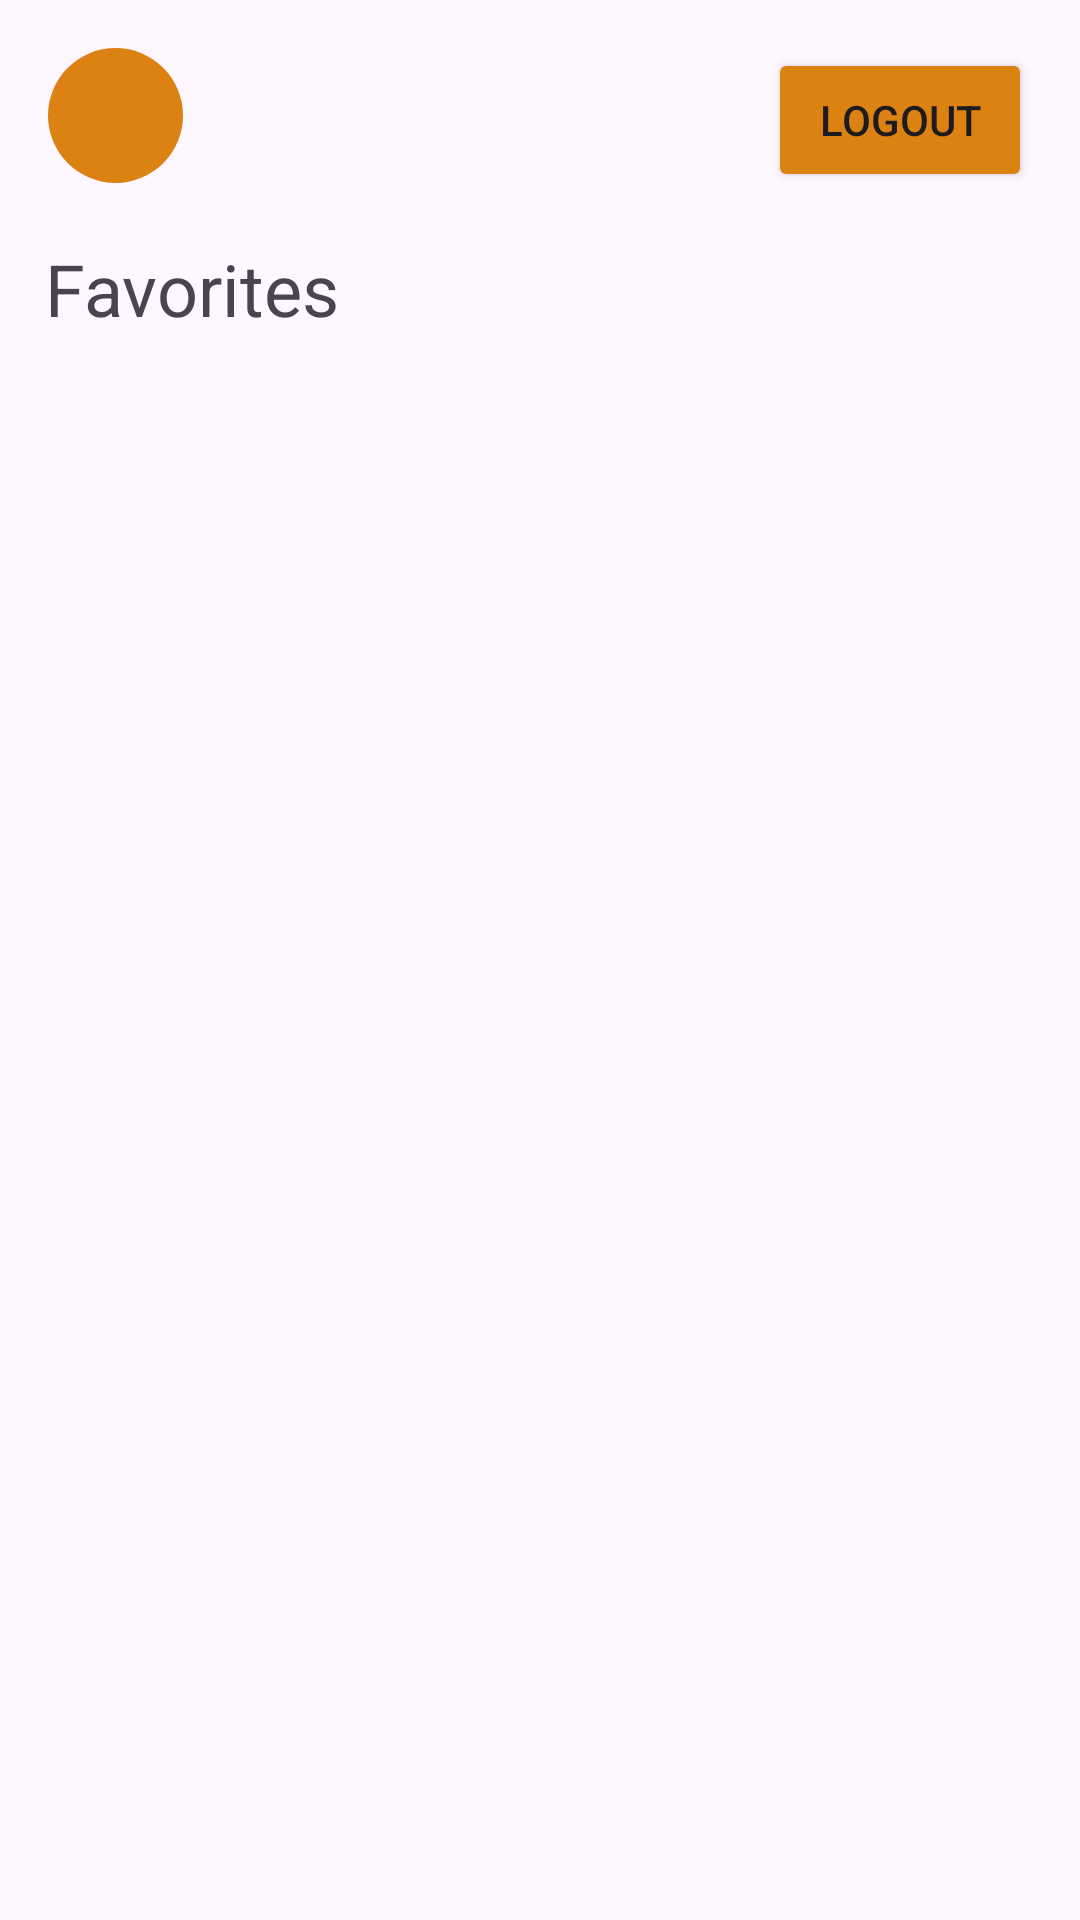

Write the Android layout XML for this screen, with the resource values it uses.
<!-- AndroidManifest.xml: application theme Theme.ProjetoMobileADS5a -->
<!-- res/layout/activity_favorites.xml -->
<LinearLayout xmlns:android="http://schemas.android.com/apk/res/android"
    xmlns:app="http://schemas.android.com/apk/res-auto"
    android:layout_width="match_parent"
    android:layout_height="match_parent"
    android:orientation="vertical">

    <LinearLayout
        android:id="@+id/main"
        android:layout_width="match_parent"
        android:layout_height="wrap_content"
        android:orientation="horizontal"
        >

        <ImageButton
            android:id="@+id/backButtonFavorite"
            android:layout_width="45dp"
            android:layout_height="45dp"
            android:background="@drawable/bg_circle_orange"
            android:src="@drawable/ic_arrow_back"
            android:contentDescription="Voltar"
            android:scaleType="center"
            android:layout_margin="16dp"/>

        <Space
            android:layout_width="0dp"
            android:layout_height="wrap_content"
            android:layout_weight="1" />

        <Button
            android:id="@+id/btnLogout"
            android:layout_width="wrap_content"
            android:layout_height="wrap_content"
            android:layout_gravity="center"
            android:backgroundTint="@color/orange"
            android:text="Logout"
            android:layout_margin="16dp"/>
    </LinearLayout>

    <TextView
        android:id="@+id/recipeDetailTitle"
        android:layout_width="wrap_content"
        android:layout_height="wrap_content"
        android:text="Favorites"
        android:textSize="24sp"
        android:layout_marginStart="15dp"/>

    <androidx.recyclerview.widget.RecyclerView
        android:id="@+id/favoriteRecyclerView"
        android:layout_width="match_parent"
        android:layout_height="match_parent"
        android:padding="8dp"
        android:layout_marginTop="20dp"
        />


</LinearLayout>
<!-- resources referenced by this layout -->
<resources>
  <color name="orange">#DB8213</color>
  <!-- drawable bg_circle_orange (drawable) -->
  <shape xmlns:android="http://schemas.android.com/apk/res/android"
      android:shape="rectangle">
      <solid android:color="@color/orange" />
      <corners android:radius="1000dp" />
  </shape>
  <style name="Theme.ProjetoMobileADS5a" parent="Base.Theme.ProjetoMobileADS5a" />
  <style name="Base.Theme.ProjetoMobileADS5a" parent="Theme.Material3.DayNight.NoActionBar">
          
          
      </style>
</resources>
